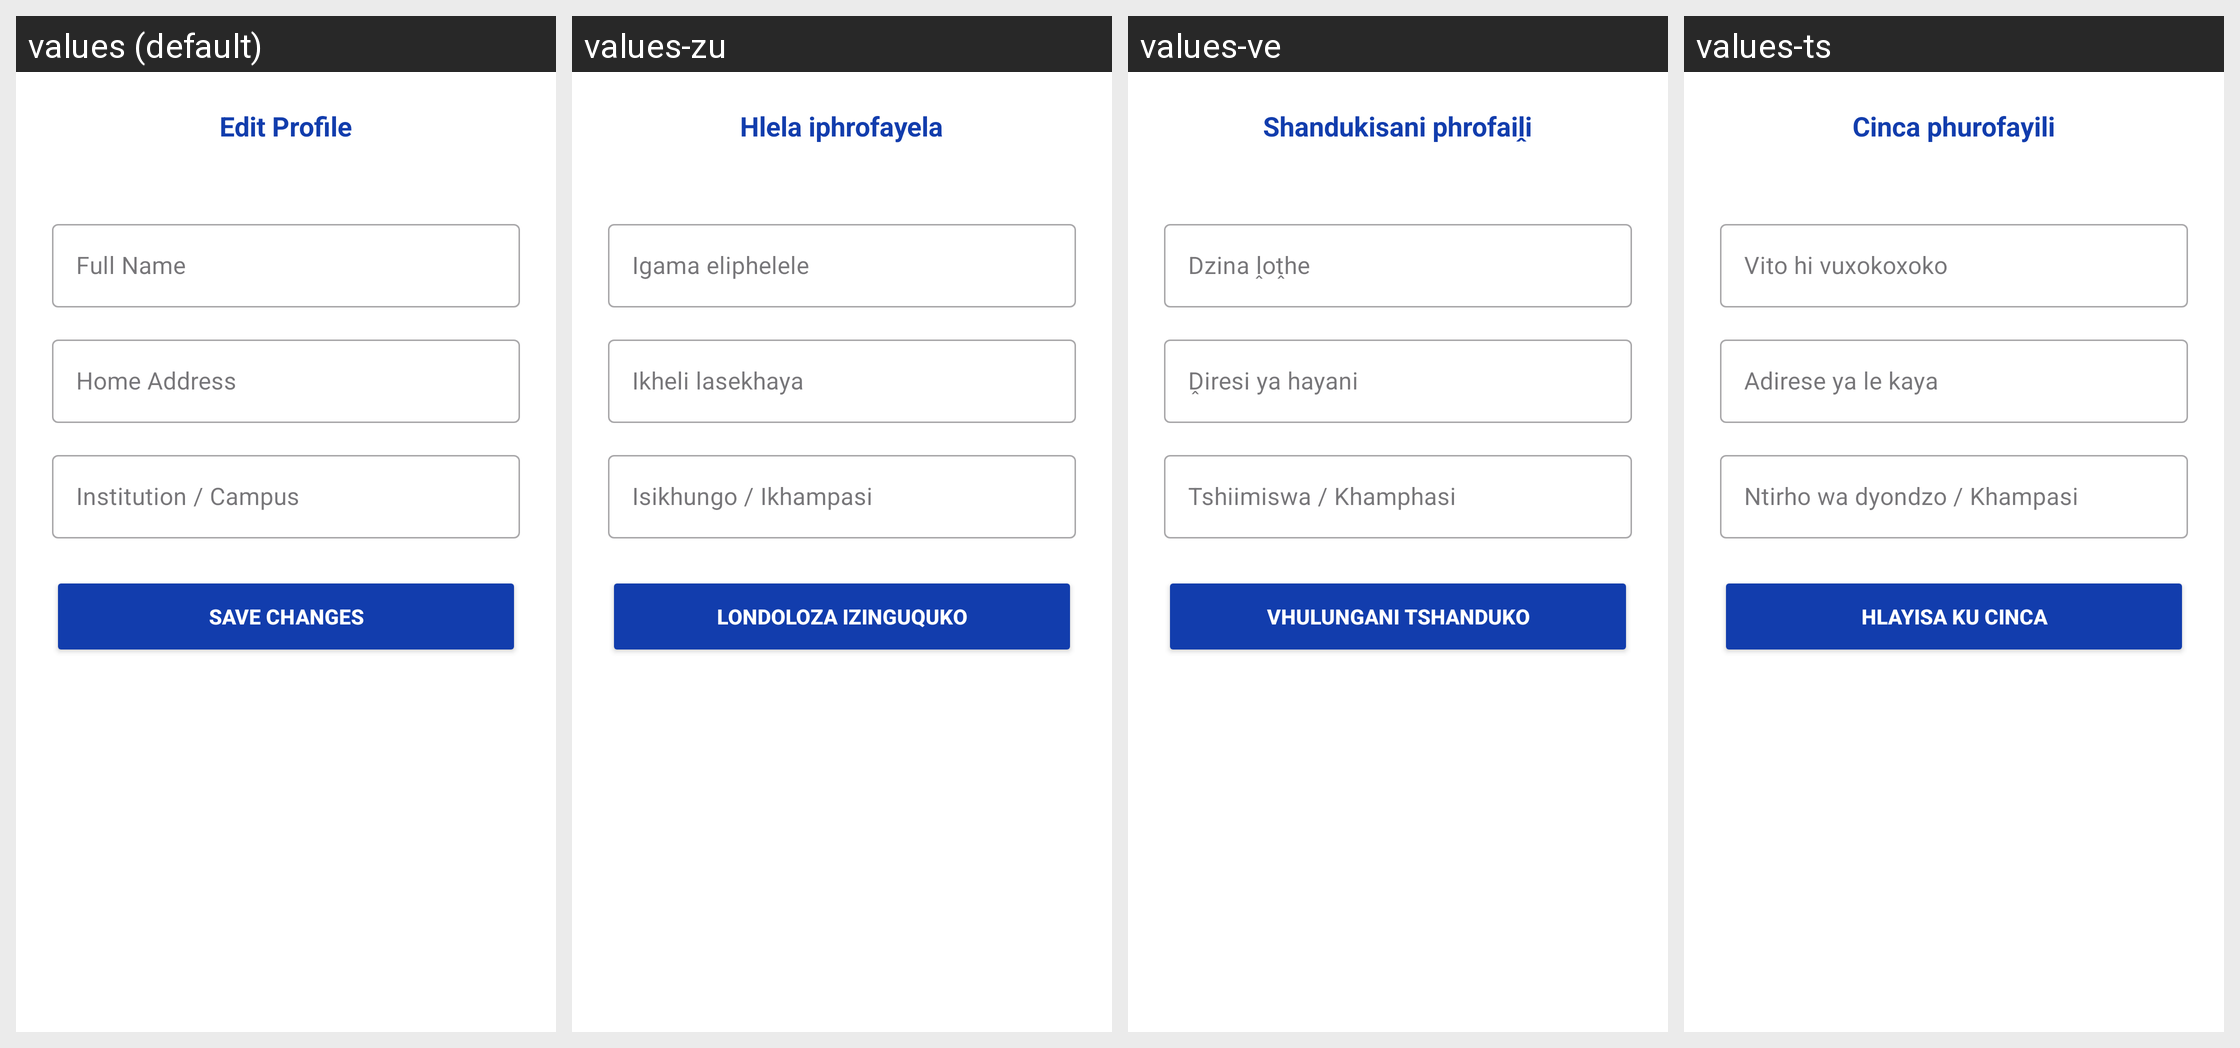

The same Android screen rendered under several of its app's locales, left to right. List the strings drawn on it with the default value and each locale's translation.
Android screen res/layout/activity_edit_student_profile.xml rendered under 4 locales, left to right: values (default), values-zu, values-ve, values-ts. Device: Nexus 5 (rendered at 1080×1920; each locale shown at half size, 540×960, under a caption strip naming it); theme Theme.BenSuetStay.
Other locales in the repository, not shown: values-af, values-nr, values-ss, values-st, values-tn, values-xh.
Strings drawn on this screen, with the default value and each locale's value (text and hints the layout hard-codes, and strings that could not be matched under every locale, appear in the picture but are not listed):

edit_profile
  values: Edit Profile
  values-zu: Hlela iphrofayela
  values-ve: Shandukisani phrofaiḽi
  values-ts: Cinca phurofayili

full_name
  values: Full Name
  values-zu: Igama eliphelele
  values-ve: Dzina ḽoṱhe
  values-ts: Vito hi vuxokoxoko

home_address
  values: Home Address
  values-zu: Ikheli lasekhaya
  values-ve: Ḓiresi ya hayani
  values-ts: Adirese ya le kaya

institution_campus
  values: Institution / Campus
  values-zu: Isikhungo / Ikhampasi
  values-ve: Tshiimiswa / Khamphasi
  values-ts: Ntirho wa dyondzo / Khampasi

save_changes
  values: Save Changes
  values-zu: Londoloza izinguquko
  values-ve: Vhulungani tshanduko
  values-ts: Hlayisa ku cinca
